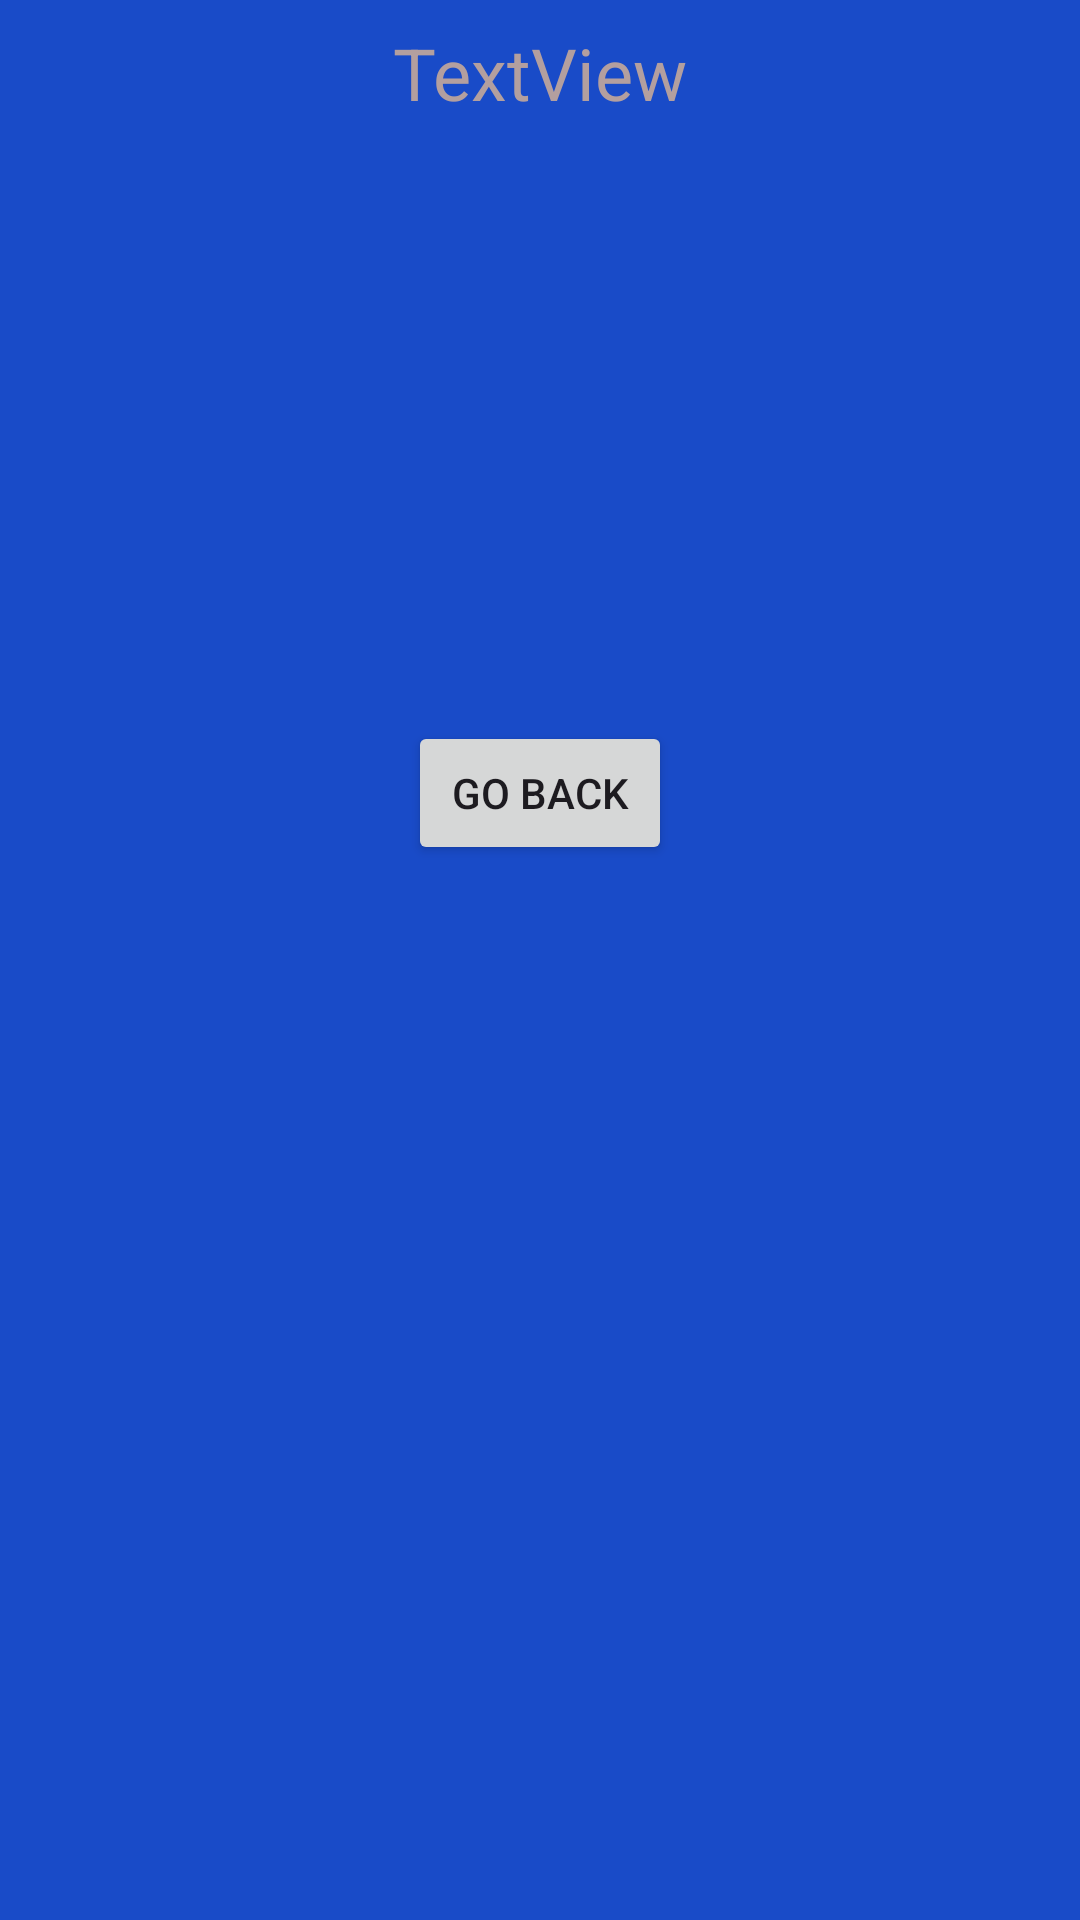

Write the Android layout XML for this screen, with the resource values it uses.
<!-- AndroidManifest.xml: application theme Theme.MyAndroidApplication -->
<!-- res/layout/fragment_blue.xml -->
<?xml version="1.0" encoding="utf-8"?>
<androidx.constraintlayout.widget.ConstraintLayout xmlns:android="http://schemas.android.com/apk/res/android"
    xmlns:app="http://schemas.android.com/apk/res-auto"
    xmlns:tools="http://schemas.android.com/tools"
    android:layout_width="match_parent"
    android:layout_height="match_parent"
    android:layout_gravity="center"
    android:background="#194BC8"
    tools:context=".BlueFragment">

    <TextView
        android:id="@+id/tvBlueFragmentTitle"
        android:layout_width="wrap_content"
        android:layout_height="wrap_content"
        android:layout_marginStart="8dp"
        android:layout_marginTop="8dp"
        android:layout_marginEnd="8dp"
        android:text="TextView"
        android:textColor="#B39F9F"
        android:textSize="24sp"
        app:layout_constraintEnd_toEndOf="parent"
        app:layout_constraintStart_toStartOf="parent"
        app:layout_constraintTop_toTopOf="parent" />

    <Button
        android:id="@+id/btnBlueFragmentBack"
        android:layout_width="wrap_content"
        android:layout_height="wrap_content"
        android:layout_marginTop="200dp"
        android:text="Go Back"
        app:layout_constraintEnd_toEndOf="parent"
        app:layout_constraintStart_toStartOf="parent"
        app:layout_constraintTop_toBottomOf="@+id/tvBlueFragmentTitle" />

</androidx.constraintlayout.widget.ConstraintLayout>
<!-- resources referenced by this layout -->
<resources>
  <style name="Theme.MyAndroidApplication" parent="Base.Theme.MyAndroidApplication" />
  <style name="Base.Theme.MyAndroidApplication" parent="Theme.Material3.DayNight">
          
          
      </style>
</resources>
